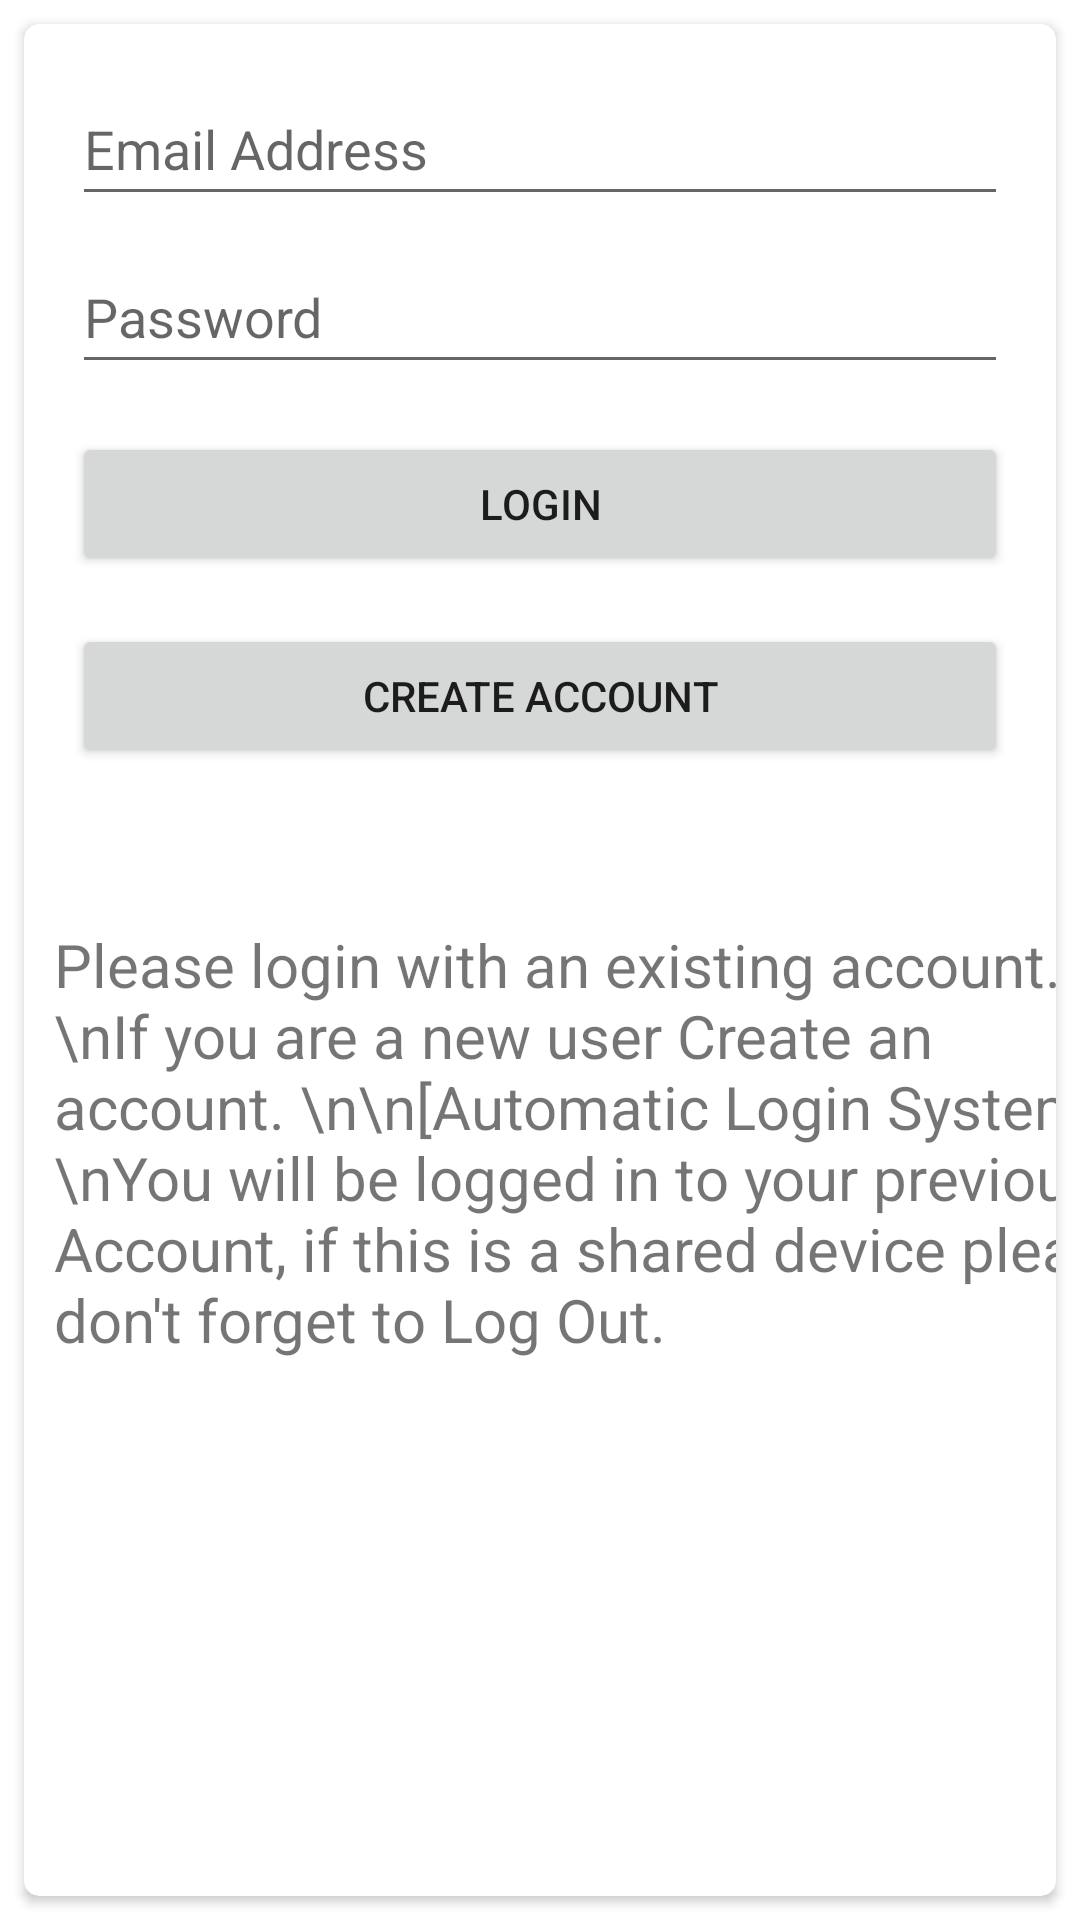

Layout XML and referenced resources for this Android screen:
<!-- AndroidManifest.xml: application theme Theme.Environmentscheduler -->
<!-- res/layout/activity_login.xml -->
<?xml version="1.0" encoding="utf-8"?>
<androidx.constraintlayout.widget.ConstraintLayout xmlns:android="http://schemas.android.com/apk/res/android"
    xmlns:app="http://schemas.android.com/apk/res-auto"
    xmlns:tools="http://schemas.android.com/tools"
    android:layout_width="match_parent"
    android:layout_height="match_parent"
    tools:context=".LoginActivity">

    <androidx.cardview.widget.CardView
        android:layout_width="0dp"
        android:layout_height="0dp"
        android:layout_marginStart="8dp"
        android:layout_marginTop="8dp"
        android:layout_marginEnd="8dp"
        android:layout_marginBottom="8dp"
        app:cardCornerRadius="5dp"
        app:layout_constraintBottom_toBottomOf="parent"
        app:layout_constraintEnd_toEndOf="parent"
        app:layout_constraintStart_toStartOf="parent"
        app:layout_constraintTop_toTopOf="parent">

        <androidx.constraintlayout.widget.ConstraintLayout
            android:layout_width="match_parent"
            android:layout_height="wrap_content">

            <EditText
                android:id="@+id/loginEmail"
                android:layout_width="0dp"
                android:layout_height="wrap_content"
                android:layout_marginStart="16dp"
                android:layout_marginTop="16dp"
                android:layout_marginEnd="16dp"
                android:ems="10"
                android:hint="Email Address"
                android:inputType="textEmailAddress"
                android:minHeight="48dp"
                app:layout_constraintEnd_toEndOf="parent"
                app:layout_constraintStart_toStartOf="parent"
                app:layout_constraintTop_toTopOf="parent" />

            <EditText
                android:id="@+id/loginPassword"
                android:layout_width="0dp"
                android:layout_height="wrap_content"
                android:layout_marginStart="16dp"
                android:layout_marginTop="8dp"
                android:layout_marginEnd="16dp"
                android:ems="10"
                android:hint="Password"
                android:inputType="textPassword"
                android:minHeight="48dp"
                app:layout_constraintEnd_toEndOf="parent"
                app:layout_constraintStart_toStartOf="parent"
                app:layout_constraintTop_toBottomOf="@+id/loginEmail" />

            <Button
                android:id="@+id/loginBtn"
                android:layout_width="0dp"
                android:layout_height="wrap_content"
                android:layout_marginStart="16dp"
                android:layout_marginTop="16dp"
                android:layout_marginEnd="16dp"
                android:text="LOgin"
                app:layout_constraintEnd_toEndOf="parent"
                app:layout_constraintStart_toStartOf="parent"
                app:layout_constraintTop_toBottomOf="@+id/loginPassword" />

            <Button
                android:id="@+id/gotoRegister"
                android:layout_width="0dp"
                android:layout_height="wrap_content"
                android:layout_marginStart="16dp"
                android:layout_marginTop="16dp"
                android:layout_marginEnd="16dp"
                android:text="Create Account"
                app:layout_constraintEnd_toEndOf="parent"
                app:layout_constraintStart_toStartOf="parent"
                app:layout_constraintTop_toBottomOf="@+id/loginBtn" />
        </androidx.constraintlayout.widget.ConstraintLayout>

        <TextView
            android:id="@+id/textView1"
            android:layout_width="368dp"
            android:layout_marginLeft="10dp"
            android:layout_marginRight="10dp"
            android:layout_marginTop="300dp"
            android:layout_height="wrap_content"
            android:text="Please login with an existing account. \nIf you are a new user Create an account. \n\n[Automatic Login System]\nYou will be logged in to your previous Account, if this is a shared device please don't forget to Log Out. "
            android:textSize="20dp" />

    </androidx.cardview.widget.CardView>
</androidx.constraintlayout.widget.ConstraintLayout>
<!-- resources referenced by this layout -->
<resources>
  <style name="Theme.Environmentscheduler" parent="Theme.MaterialComponents.DayNight.NoActionBar">
          
          <item name="colorPrimary">@color/purple_500</item>
          <item name="colorPrimaryVariant">@color/purple_700</item>
          <item name="colorOnPrimary">@color/white</item>
          
          <item name="colorSecondary">@color/teal_200</item>
          <item name="colorSecondaryVariant">@color/teal_700</item>
          <item name="colorOnSecondary">@color/black</item>
          
          <item name="android:statusBarColor" tools:targetApi="l">?attr/colorPrimaryVariant</item>
          
      </style>
  <color name="purple_500">#004FEE</color>
  <color name="purple_700">#FF3700B3</color>
  <color name="white">#FFFFFFFF</color>
  <color name="teal_200">#FF03DAC5</color>
  <color name="teal_700">#FFFFFF</color>
  <color name="black">#FF000000</color>
</resources>
